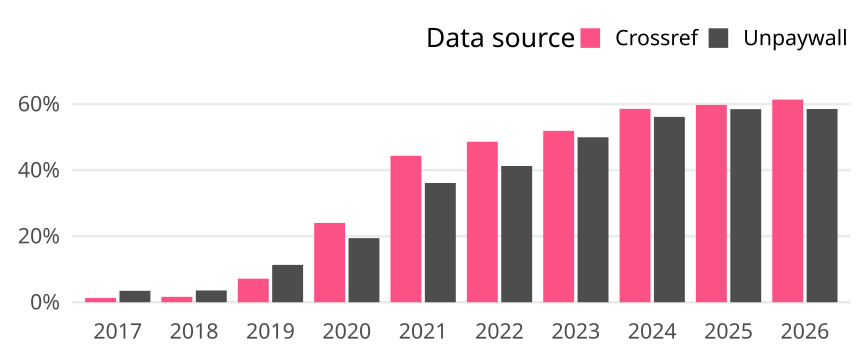

The table this chart was drawn from, first rows:
cr_year, cat, article_total, name, oa_articles, oa_share
2017, Germany, 1703, Crossref, 22, 0.01292
2017, Germany, 1703, Unpaywall, 59, 0.03464
2018, Germany, 1654, Crossref, 27, 0.01632
2018, Germany, 1654, Unpaywall, 59, 0.03567
2019, Germany, 1750, Crossref, 125, 0.07143
2019, Germany, 1750, Unpaywall, 198, 0.1131
2020, Germany, 1756, Crossref, 422, 0.2403
2020, Germany, 1756, Unpaywall, 341, 0.1942
2021, Germany, 1761, Crossref, 781, 0.4435
2021, Germany, 1761, Unpaywall, 636, 0.3612
2022, Germany, 1771, Crossref, 861, 0.4862
2022, Germany, 1771, Unpaywall, 731, 0.4128
2023, Germany, 1689, Crossref, 877, 0.5192
2023, Germany, 1689, Unpaywall, 844, 0.4997
2024, Germany, 1726, Crossref, 1011, 0.5857
2024, Germany, 1726, Unpaywall, 969, 0.5614
2025, Germany, 1725, Crossref, 1031, 0.5977
2025, Germany, 1725, Unpaywall, 1009, 0.5849
2026, Germany, 909, Crossref, 558, 0.6139
2026, Germany, 909, Unpaywall, 532, 0.5853
